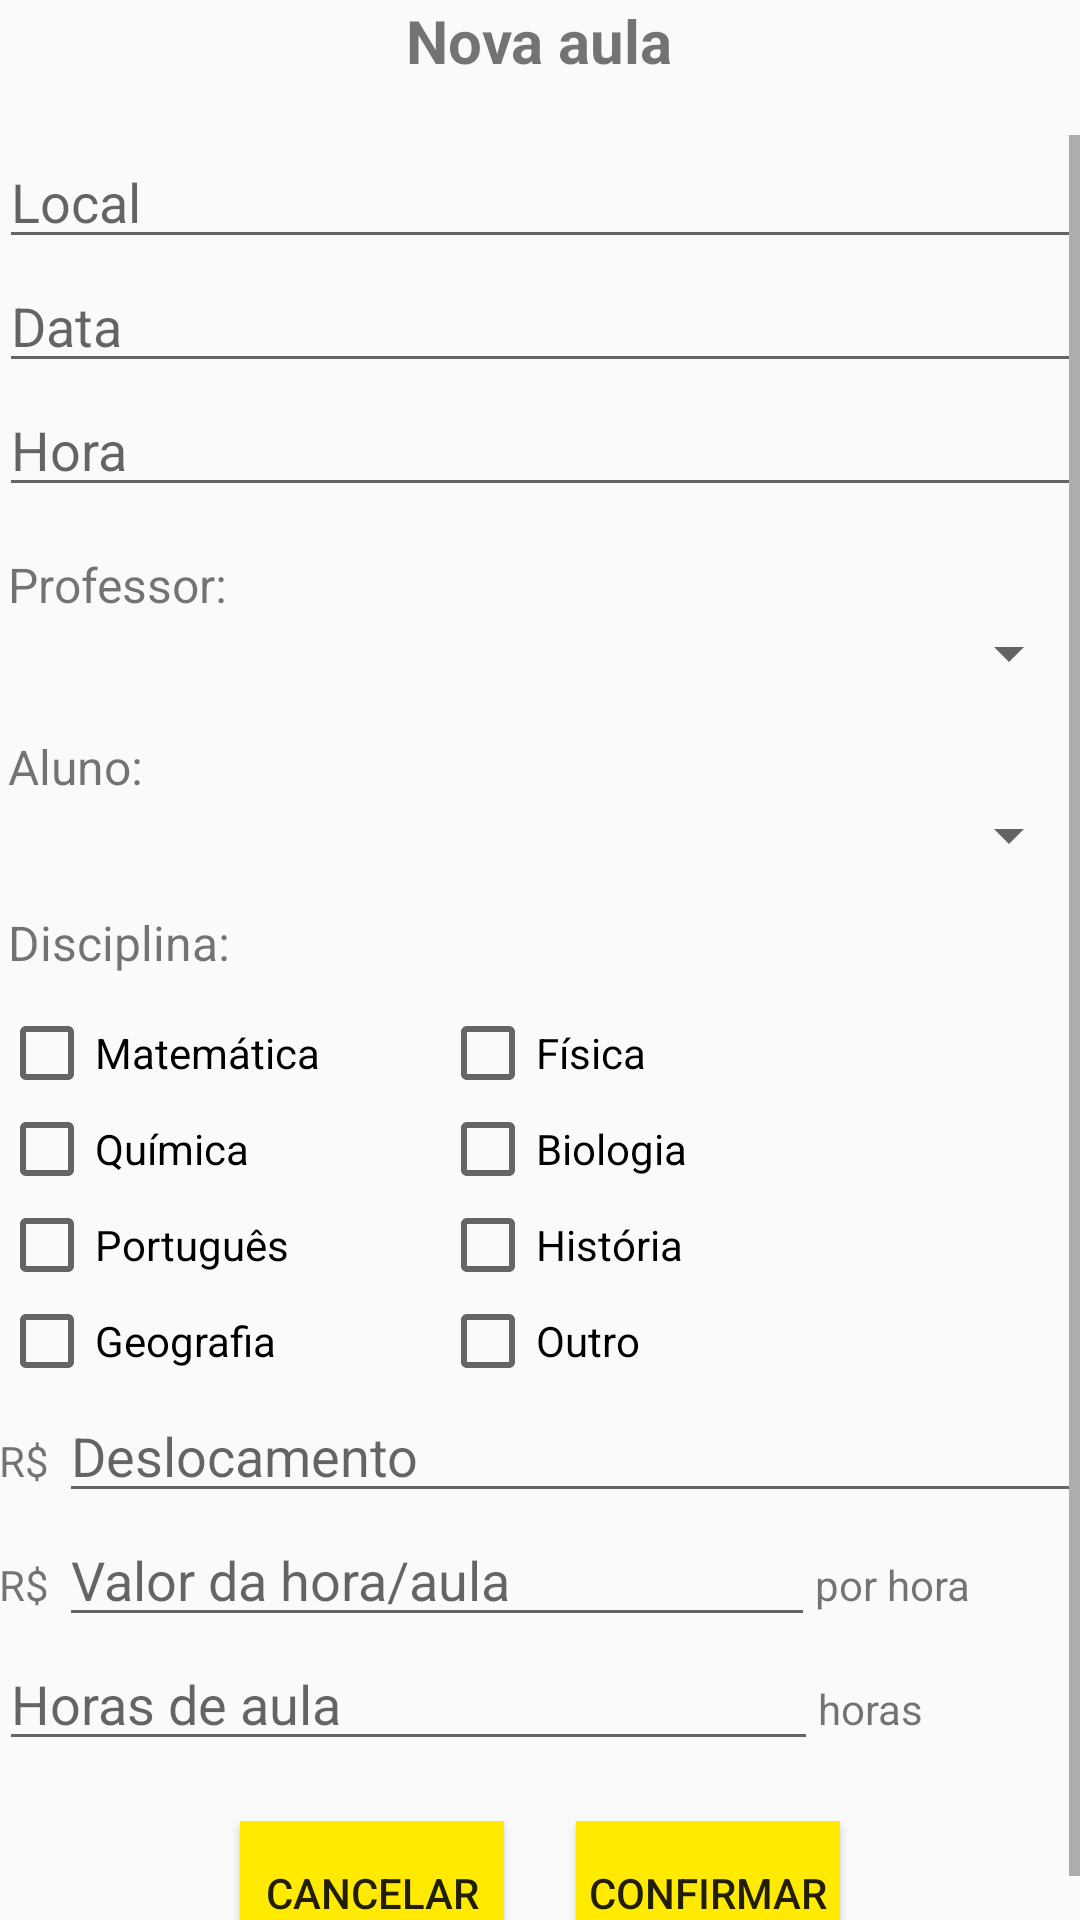

Produce the Android XML layout that renders to this screen, including the resource entries it uses.
<!-- AndroidManifest.xml: application theme AppTheme -->
<!-- res/layout/activity_lesson_form.xml -->
<?xml version="1.0" encoding="utf-8"?>
<RelativeLayout xmlns:android="http://schemas.android.com/apk/res/android"
    xmlns:tools="http://schemas.android.com/tools"
    android:id="@+id/activity_lesson_form"
    android:layout_width="wrap_content"
    android:layout_height="wrap_content"
    android:paddingBottom="@dimen/activity_vertical_margin"
    android:paddingLeft="@dimen/activity_horizontal_margin"
    android:paddingRight="@dimen/activity_horizontal_margin"
    android:paddingTop="@dimen/activity_vertical_margin"
    tools:context="com.reforcointeligente.brainstormapp.View.Forms.LessonFormActivity">

    <TextView
        android:text="Nova aula"
        android:layout_width="wrap_content"
        android:layout_height="wrap_content"
        android:textSize="20dp"
        android:id="@+id/textViewTitleNewLesson"
        android:textStyle="bold"
        android:layout_centerHorizontal="true" />

    <ScrollView
        android:layout_width="match_parent"
        android:layout_height="match_parent"
        android:layout_marginTop="45dp"
        android:layout_alignParentTop="true"
        android:layout_alignParentLeft="true"
        android:layout_alignParentStart="true">

        <LinearLayout
            android:layout_width="match_parent"
            android:layout_height="wrap_content"
            android:orientation="vertical">

            <EditText
                android:layout_width="match_parent"
                android:layout_height="wrap_content"
                android:ems="10"
                android:id="@+id/editTextLessonPlace"
                android:hint="Local"/>

            <EditText
                android:layout_width="match_parent"
                android:layout_height="wrap_content"
                android:focusable="false"
                android:ems="10"
                android:id="@+id/editTextLessonDate"
                android:hint="Data"/>

            <EditText
                android:focusable="false"
                android:layout_width="match_parent"
                android:layout_height="wrap_content"
                android:inputType="time"
                android:ems="10"
                android:id="@+id/editTextLessonTime"
                android:hint="Hora"/>

            <TextView
                android:text="Professor: "
                android:layout_width="wrap_content"
                android:layout_height="wrap_content"
                android:layout_marginTop="15dp"
                android:layout_marginLeft="3dp"
                android:id="@+id/textViewLessonTeacher"
                android:textSize="16dp" />

            <Spinner
                android:layout_width="match_parent"
                android:layout_height="match_parent"
                android:id="@+id/spinnerLessonTeacher" />

            <TextView
                android:text="Aluno: "
                android:layout_width="wrap_content"
                android:layout_height="wrap_content"
                android:layout_marginTop="15dp"
                android:layout_marginLeft="3dp"
                android:id="@+id/textViewLessonStudent"
                android:textSize="16dp" />

            <Spinner
                android:layout_width="match_parent"
                android:layout_height="match_parent"
                android:id="@+id/spinnerLessonStudent"/>

            <TextView
                android:text="Disciplina: "
                android:layout_width="wrap_content"
                android:layout_height="wrap_content"
                android:id="@+id/textViewLessonSubject"
                android:layout_marginTop="13dp"
                android:layout_marginLeft="3dp"
                android:textSize="16dp" />

            <GridLayout
                android:layout_width="match_parent"
                android:layout_height="wrap_content"
                android:layout_marginTop="10dp"
                android:layout_gravity="center"
                android:id="@+id/gridSubjectsLessonForm">

                <CheckBox
                    android:text="Matemática"
                    android:layout_width="wrap_content"
                    android:layout_height="wrap_content"
                    android:id="@+id/checkBoxMath" />

                <CheckBox
                    android:text="Física"
                    android:layout_width="wrap_content"
                    android:layout_height="wrap_content"
                    android:id="@+id/checkBoxPhysics"
                    android:layout_marginLeft="40dp"/>

                <CheckBox
                    android:text="Química"
                    android:layout_width="wrap_content"
                    android:layout_height="wrap_content"
                    android:id="@+id/checkBoxChemistry"
                    android:layout_row="1"
                    android:layout_column="0"/>

                <CheckBox
                    android:text="Biologia"
                    android:layout_width="wrap_content"
                    android:layout_height="wrap_content"
                    android:id="@+id/checkBoxBiology"
                    android:layout_row="1"
                    android:layout_column="1"
                    android:layout_marginLeft="40dp"/>

                <CheckBox
                    android:text="Português"
                    android:layout_width="wrap_content"
                    android:layout_height="wrap_content"
                    android:id="@+id/checkBoxPortuguese"
                    android:layout_row="2"
                    android:layout_column="0"/>

                <CheckBox
                    android:text="História"
                    android:layout_width="wrap_content"
                    android:layout_height="wrap_content"
                    android:id="@+id/checkBoxHistory"
                    android:layout_row="2"
                    android:layout_column="1"
                    android:layout_marginLeft="40dp"/>

                <CheckBox
                    android:text="Geografia"
                    android:layout_width="wrap_content"
                    android:layout_height="wrap_content"
                    android:id="@+id/checkBoxGeography"
                    android:layout_row="3"
                    android:layout_column="0"/>

                <CheckBox
                    android:text="Outro"
                    android:layout_width="wrap_content"
                    android:layout_height="wrap_content"
                    android:id="@+id/checkBoxOther"
                    android:layout_row="3"
                    android:layout_column="1"
                    android:layout_marginLeft="40dp"/>

            </GridLayout>

            <LinearLayout
                android:layout_width="match_parent"
                android:layout_height="wrap_content"
                android:orientation="horizontal">

                <TextView
                    android:layout_width="wrap_content"
                    android:layout_height="wrap_content"
                    android:text="R$ "/>

                <EditText
                    android:layout_width="match_parent"
                    android:layout_height="wrap_content"
                    android:inputType="numberDecimal"
                    android:ems="10"
                    android:id="@+id/editTextLessonDisplacement"
                    android:hint="Deslocamento"/>
            </LinearLayout>

            <LinearLayout
                android:layout_width="match_parent"
                android:layout_height="wrap_content"
                android:orientation="horizontal">

                <TextView
                    android:layout_width="wrap_content"
                    android:layout_height="wrap_content"
                    android:text="R$ "/>

                <EditText
                    android:layout_width="wrap_content"
                    android:layout_height="wrap_content"
                    android:inputType="numberDecimal"
                    android:ems="12"
                    android:id="@+id/editTextLessonValuePerHour"
                    android:hint="Valor da hora/aula"/>

                <TextView
                    android:layout_width="wrap_content"
                    android:layout_height="wrap_content"
                    android:text="por hora"/>
            </LinearLayout>


            <LinearLayout
                android:layout_width="match_parent"
                android:layout_height="wrap_content"
                android:orientation="horizontal">

                <EditText
                    android:layout_width="wrap_content"
                    android:layout_height="wrap_content"
                    android:inputType="numberDecimal"
                    android:ems="13"
                    android:id="@+id/editTextLessonDuration"
                    android:hint="Horas de aula" />

                <TextView
                    android:layout_width="wrap_content"

                    android:layout_height="wrap_content"
                    android:id="@+id/lessonHoursLabel"
                    android:text="horas"/>

            </LinearLayout>


            <LinearLayout
                android:layout_width="match_parent"
                android:layout_height="wrap_content"
                android:orientation="horizontal"
                android:layout_alignParentBottom="true"
                android:layout_marginTop="20dp"
                android:gravity="center">

                <Button
                    android:text="Cancelar"
                    android:layout_width="wrap_content"
                    android:layout_height="wrap_content"
                    android:id="@+id/buttonCancelLesson"
                    android:textSize="14dp"
                    android:layout_marginRight="12dp"
                    android:background="@color/colorAccent"/>

                <Button
                    android:text="Confirmar"
                    android:layout_width="wrap_content"
                    android:layout_height="wrap_content"
                    android:id="@+id/buttonConfirmLesson"
                    android:textSize="14dp"
                    android:layout_marginLeft="12dp"
                    android:background="@color/colorAccent"/>

            </LinearLayout>

        </LinearLayout>

    </ScrollView>

</RelativeLayout>
<!-- resources referenced by this layout -->
<resources>
  <color name="colorAccent">#ffea00</color>
  <style name="AppTheme" parent="Theme.AppCompat.Light.DarkActionBar">
          
          <item name="colorPrimary">@color/colorPrimary</item>
          <item name="colorPrimaryDark">@color/colorPrimaryDark</item>
          <item name="colorAccent">@color/colorAccent</item>
      </style>
  <color name="colorPrimary">#3E5B99</color>
  <color name="colorPrimaryDark">#000000</color>
</resources>
